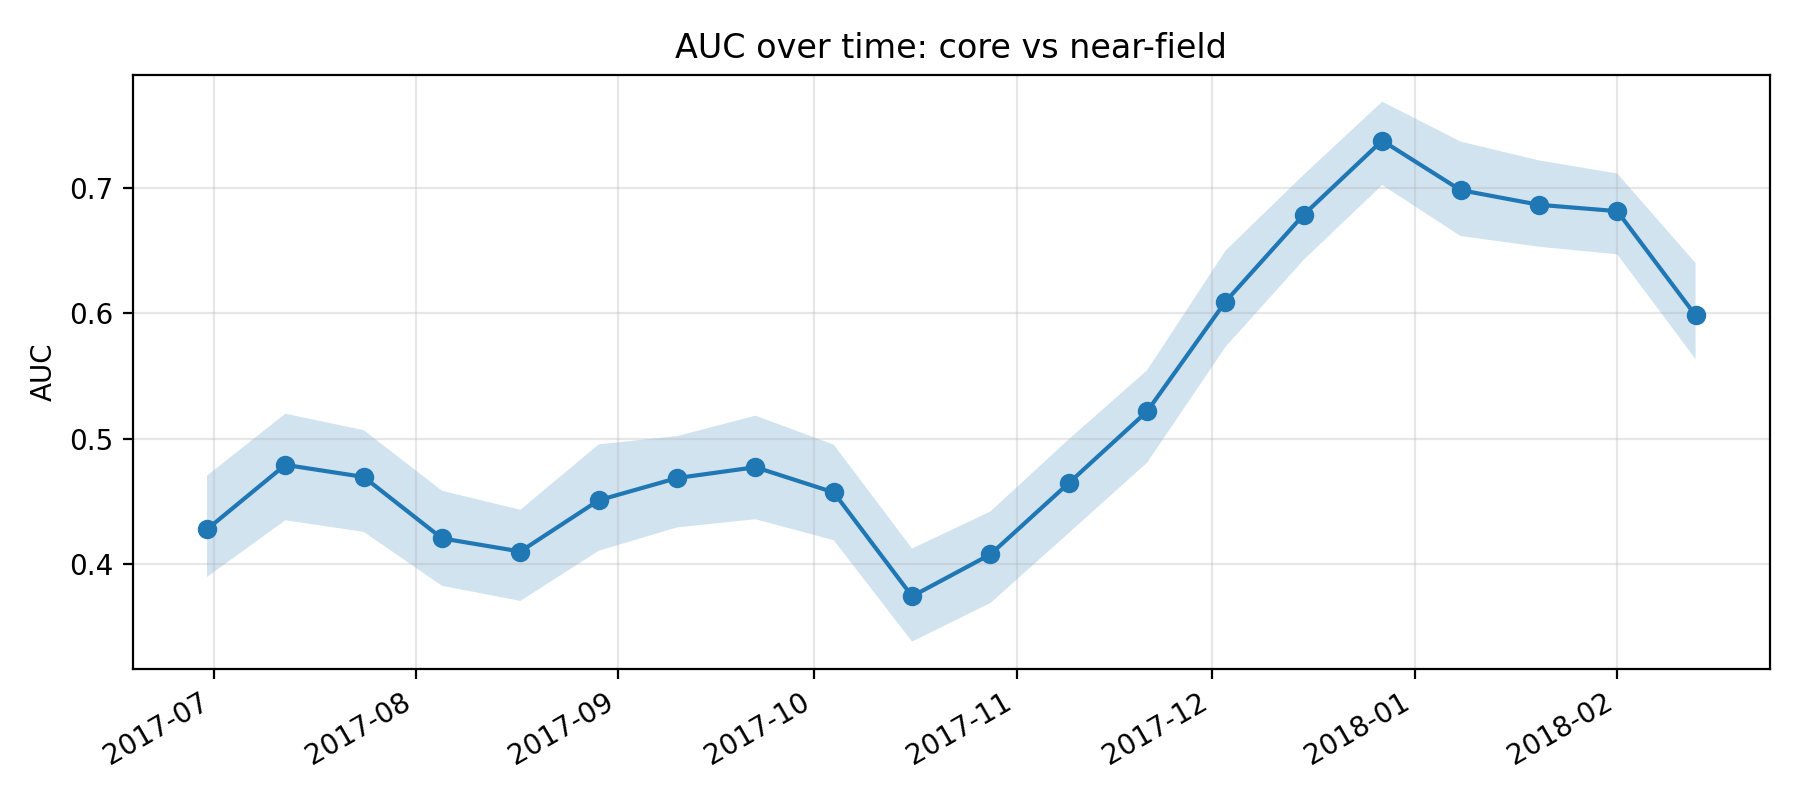

Values plotted in this chart, from the file beside it:
k, epoch_col, epoch_date, auc, auc_ci_lo, auc_ci_hi, perm_p_value, is_near_event_window
11, D20170630, 2017-06-30, 0.4279, 0.39, 0.4706, , 0
12, D20170712, 2017-07-12, 0.4792, 0.4351, 0.5199, , 0
13, D20170724, 2017-07-24, 0.4696, 0.4258, 0.5068, , 0
14, D20170805, 2017-08-05, 0.4207, 0.3829, 0.4586, , 0
15, D20170817, 2017-08-17, 0.4102, 0.3709, 0.4434, , 0
16, D20170829, 2017-08-29, 0.451, 0.4108, 0.4955, , 0
17, D20170910, 2017-09-10, 0.4687, 0.4294, 0.5021, , 0
18, D20170922, 2017-09-22, 0.4773, 0.4359, 0.5184, , 0
19, D20171004, 2017-10-04, 0.4573, 0.4192, 0.4953, , 0
20, D20171016, 2017-10-16, 0.3746, 0.3385, 0.4126, , 0
21, D20171028, 2017-10-28, 0.408, 0.3692, 0.4421, , 0
22, D20171109, 2017-11-09, 0.4647, 0.425, 0.4996, , 0
23, D20171121, 2017-11-21, 0.5218, 0.481, 0.5546, , 0
24, D20171203, 2017-12-03, 0.6092, 0.5731, 0.6497, , 0
25, D20171215, 2017-12-15, 0.6784, 0.6425, 0.7103, , 0
26, D20171227, 2017-12-27, 0.7373, 0.702, 0.7683, 0.004975, 1
27, D20180108, 2018-01-08, 0.6979, 0.6614, 0.7366, 0.004975, 1
28, D20180120, 2018-01-20, 0.6862, 0.6528, 0.7216, 0.004975, 1
29, D20180201, 2018-02-01, 0.6812, 0.6468, 0.7112, 0.004975, 1
30, D20180213, 2018-02-13, 0.5982, 0.5634, 0.6398, 0.004975, 1
